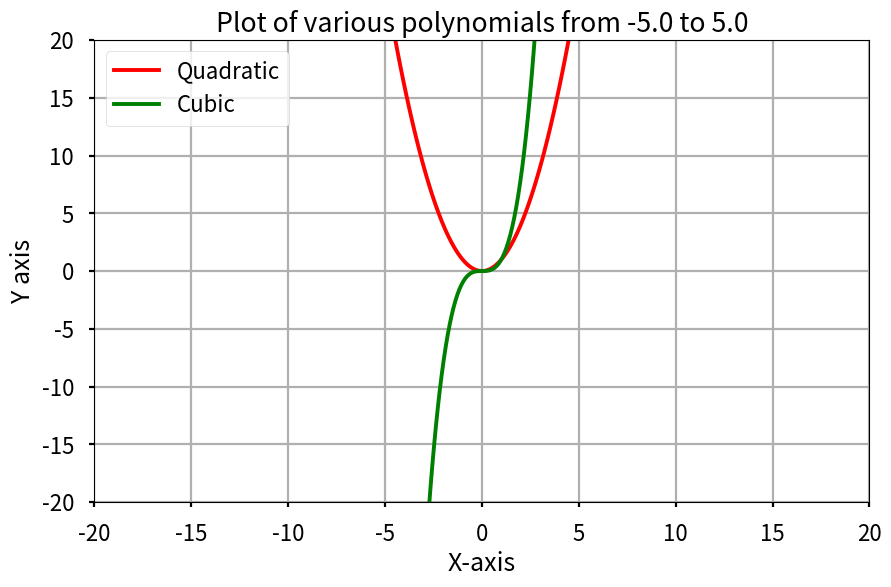
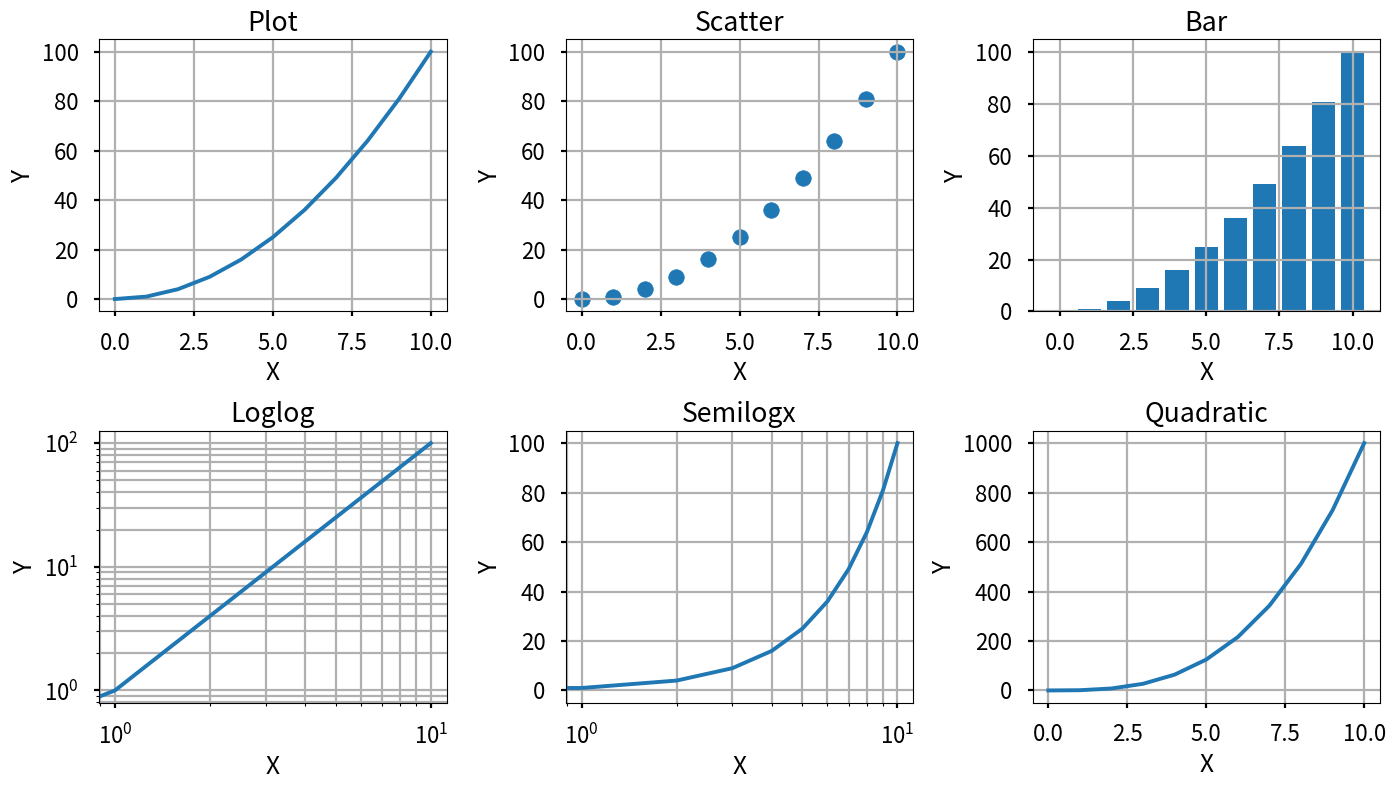

Write Python code to recreate these figures, in order.
import numpy as np
import matplotlib.pyplot as plt

x=[0,1,2,3]
y=[0,1,4,9]

#plt.plot(x,y)
#plt.show()

x=np.linspace(-5,5,100)
#plt.plot(x,x**2,'g')
#plt.show()

plt.style.use('seaborn-v0_8-poster')
plt.figure(figsize=(10,6))
x=np.linspace(-5,5,100)
plt.plot(x,x**2,'r',label='Quadratic')
plt.plot(x,x**3,'g',label='Cubic')
plt.title(f"Plot of various polynomials from {x[0]} to {x[-1]}")
plt.xlabel("X-axis",fontsize=18)
plt.ylabel('Y axis', fontsize = 18)
plt.legend(loc = 2)
plt.xlim(-20,20)
plt.ylim(-20,20)
plt.grid()
#plt.show()

x = np.arange(11)
y = x**2

plt.figure(figsize = (14, 8))

plt.subplot(2, 3, 1)
plt.plot(x,y)
plt.title('Plot')
plt.xlabel('X')
plt.ylabel('Y')
plt.grid()

plt.subplot(2, 3, 2)
plt.scatter(x,y)
plt.title('Scatter')
plt.xlabel('X')
plt.ylabel('Y')
plt.grid()

plt.subplot(2, 3, 3)
plt.bar(x,y)
plt.title('Bar')
plt.xlabel('X')
plt.ylabel('Y')
plt.grid()

plt.subplot(2, 3, 4)
plt.loglog(x,y)
plt.title('Loglog')
plt.xlabel('X')
plt.ylabel('Y')
plt.grid(which='both')

plt.subplot(2, 3, 5)
plt.semilogx(x,y)
plt.title('Semilogx')
plt.xlabel('X')
plt.ylabel('Y')
plt.grid(which='both')

# plt.subplot(2, 3, 6)
# plt.semilogy(x,y)
# plt.title('Semilogy')
# plt.xlabel('X')
# plt.ylabel('Y')
# plt.grid()

plt.subplot(2,3,6)
plt.plot(x,x**3)
plt.title('Quadratic')
plt.xlabel('X')
plt.ylabel('Y')
plt.grid()

plt.tight_layout()

plt.show()